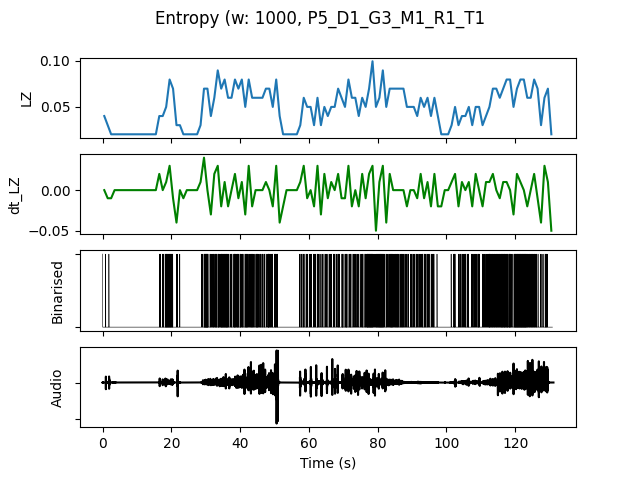

The table this chart was drawn from, first rows:
, t0, LZ, dt_LZ, IOI, nCounts
0.0, 0.0, 0.03986, 0.0, 500.0, 2
1.0, 1.0, 0.0299, -0.009966, 1000, 1
2.0, 2.0, 0.01993, -0.009966, 0.0, 0
3.0, 3.0, 0.01993, 0.0, 0.0, 0
4.0, 4.0, 0.01993, 0.0, 0.0, 0
5.0, 5.0, 0.01993, 0.0, 0.0, 0
6.0, 6.0, 0.01993, 0.0, 0.0, 0
7.0, 7.0, 0.01993, 0.0, 0.0, 0
8.0, 8.0, 0.01993, 0.0, 0.0, 0
9.0, 9.0, 0.01993, 0.0, 0.0, 0
10.0, 10.0, 0.01993, 0.0, 0.0, 0
11.0, 11.0, 0.01993, 0.0, 0.0, 0
12.0, 12.0, 0.01993, 0.0, 0.0, 0
13.0, 13.0, 0.01993, 0.0, 0.0, 0
14.0, 14.0, 0.01993, 0.0, 0.0, 0
15.0, 15.0, 0.01993, 0.0, 0.0, 0
16.0, 16.0, 0.03986, 0.01993, 333.3, 3
17.0, 17.0, 0.03986, 0.0, 333.3, 3
18.0, 18.0, 0.04983, 0.009966, 166.7, 6
19.0, 19.0, 0.07973, 0.0299, 125.0, 8
20.0, 20.0, 0.06976, -0.009966, 250.0, 4
21.0, 21.0, 0.0299, -0.03986, 500.0, 2
22.0, 22.0, 0.0299, 0.0, 1000, 1
23.0, 23.0, 0.01993, -0.009966, 0.0, 0
24.0, 24.0, 0.01993, 0.0, 0.0, 0
25.0, 25.0, 0.01993, 0.0, 0.0, 0
26.0, 26.0, 0.01993, 0.0, 0.0, 0
27.0, 27.0, 0.01993, 0.0, 0.0, 0
28.0, 28.0, 0.0299, 0.009966, 1000, 1
29.0, 29.0, 0.06976, 0.03986, 166.7, 6
30.0, 30.0, 0.06976, 0.0, 125.0, 8
31.0, 31.0, 0.03986, -0.0299, 333.3, 3
32.0, 32.0, 0.05979, 0.01993, 200.0, 5
33.0, 33.0, 0.08969, 0.0299, 166.7, 6
34.0, 34.0, 0.06976, -0.01993, 166.7, 6
35.0, 35.0, 0.07973, 0.009966, 125.0, 8
36.0, 36.0, 0.05979, -0.01993, 166.7, 6
37.0, 37.0, 0.05979, 0.0, 333.3, 3
38.0, 38.0, 0.07973, 0.01993, 166.7, 6
39.0, 39.0, 0.06976, -0.009966, 200.0, 5
40.0, 40.0, 0.07973, 0.009966, 166.7, 6
41.0, 41.0, 0.04983, -0.0299, 250.0, 4
42.0, 42.0, 0.07973, 0.0299, 200.0, 5
43.0, 43.0, 0.05979, -0.01993, 200.0, 5
44.0, 44.0, 0.05979, 0.0, 200.0, 5
45.0, 45.0, 0.05979, 0.0, 200.0, 5
46.0, 46.0, 0.05979, 0.0, 333.3, 3
47.0, 47.0, 0.06976, 0.009966, 333.3, 3
48.0, 48.0, 0.06976, 0.0, 142.9, 7
49.0, 49.0, 0.04983, -0.01993, 333.3, 3
50.0, 50.0, 0.07973, 0.0299, 166.7, 6
51.0, 51.0, 0.03986, -0.03986, 1000, 1
52.0, 52.0, 0.01993, -0.01993, 0.0, 0
53.0, 53.0, 0.01993, 0.0, 0.0, 0
54.0, 54.0, 0.01993, 0.0, 0.0, 0
55.0, 55.0, 0.01993, 0.0, 0.0, 0
56.0, 56.0, 0.01993, 0.0, 0.0, 0
57.0, 57.0, 0.0299, 0.009966, 500.0, 2
58.0, 58.0, 0.05979, 0.0299, 250.0, 4
59.0, 59.0, 0.04983, -0.009966, 333.3, 3
... 71 more rows
